Run: headless pygame with SDL's dummy video driver; simulated clock (each Clock.tick advances the game by its frame time, no real sleeping); random seed 0; keys injected as events and as key.get_pressed() state; no mouse input.
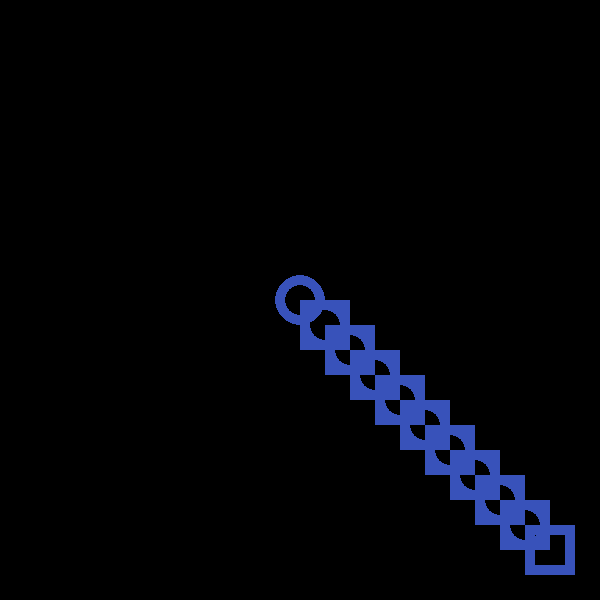
Frame 1 of 4 · flips 1–60 · no input
Frame 2 of 4 · flips 61–180 · tapped SPACE, RETURN · held RIGHT (→), D · screen unchanged from frame 1, image omitted
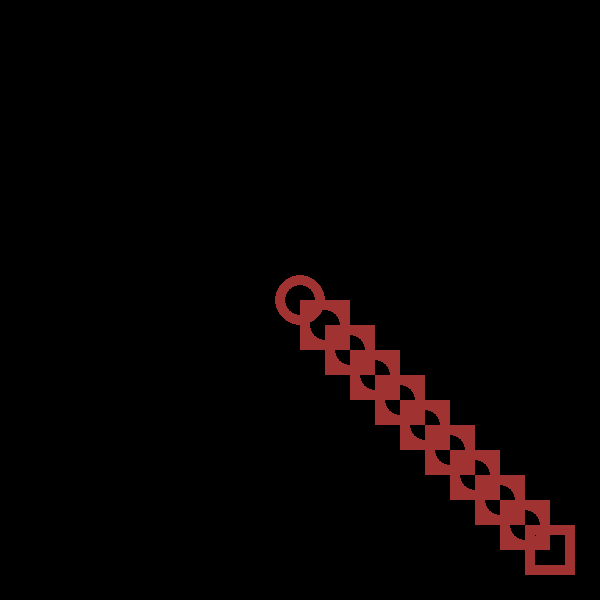
Frame 3 of 4 · flips 181–300 · held DOWN (↓), S
Frame 4 of 4 · flips 301–420 · held LEFT (←), A, UP (↑), W · screen unchanged from frame 3, image omitted

The pygame program that drew these frames:

import pygame as p


def setup():
    global screen
    global clock
    p.init()
    screen = p.display.set_mode((600, 600))
    clock = p.time.Clock()


def main():
    done = False
    isBlue = True

    x = 300
    y = 300
    w = 50
    h = 50

    while not done:
        screen.fill((0, 0, 0))
        # go through the event queue
        for e in p.event.get():
            if e.type == p.QUIT:
                done = True

            if e.type == p.KEYDOWN and e.key == p.K_DOWN:
                isBlue = not isBlue
        if isBlue:
            color = (56, 82, 186)  # 0 - 255
        else:
            color = (160, 50, 50)

        for i in range(10):
            rectangle1 = p.Rect(x + 25 * i, y + 25 * i, w, h)  # x, y, width, height
            p.draw.rect(screen, color, rectangle1, width=10)
            p.draw.circle(screen, color, (x + 25 * i, y + 25 * i), 25, 10)
        p.display.flip()  # redraws the display
        clock.tick(30)  # max out af 30 fps


setup()
main()
